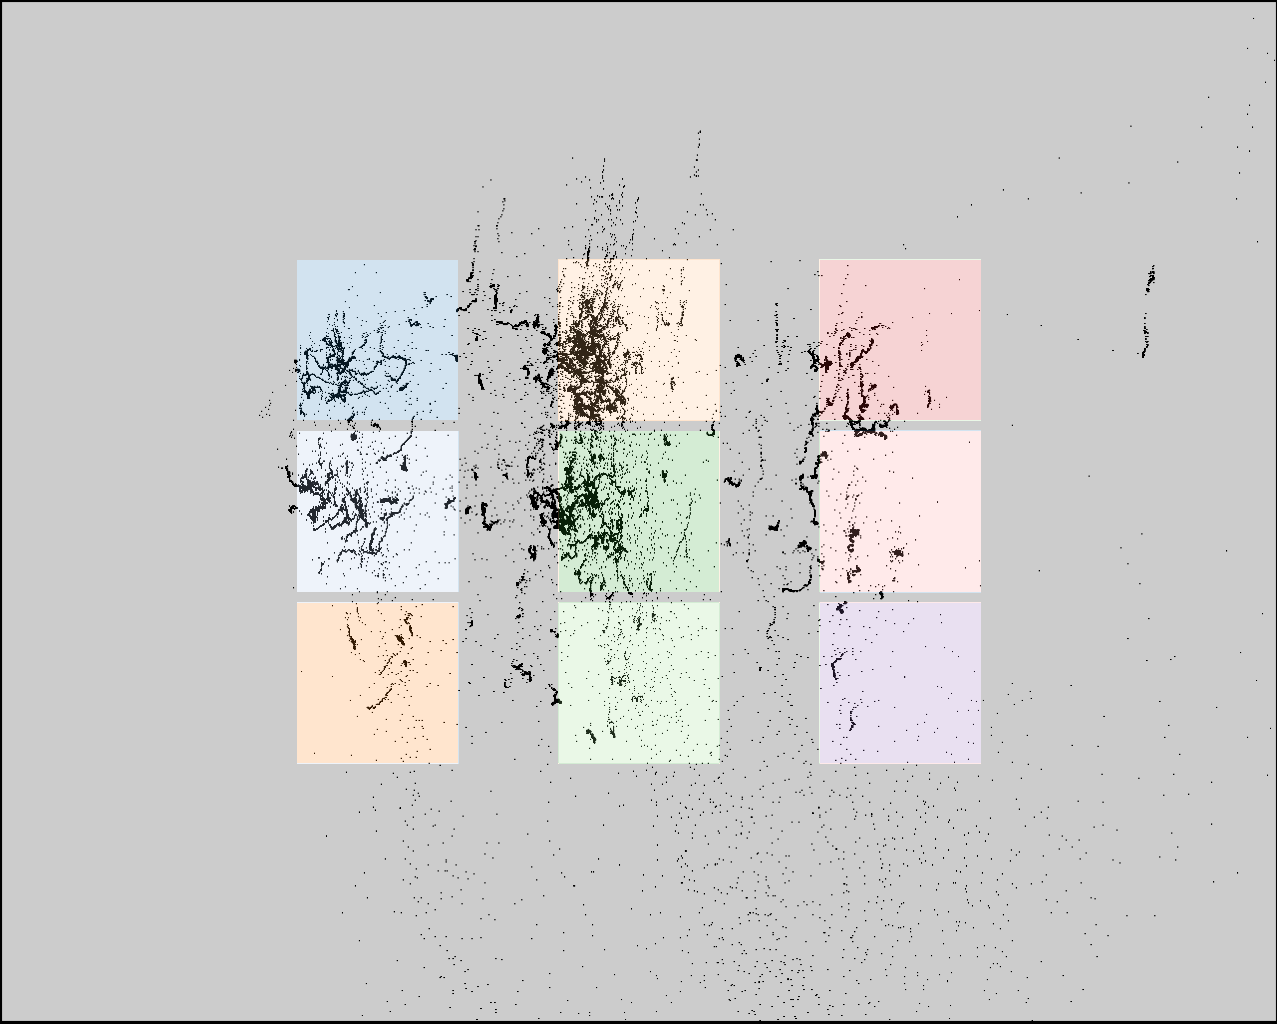

Source data for this figure (header and first rows):
click0, click1, click2, click3, click4, click5, click6, click7, click8
368, 368, 368, 581, 581, 581, 837, 837, 837
360, 523, 686, 348, 511, 674, 358, 521, 684
